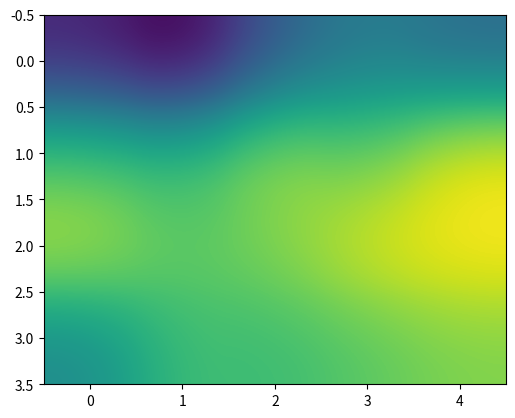

The script that saved this image:
import matplotlib.pyplot as plt
import numpy as np

rssi_map = np.array([[-46, -48, -43, -41, -42], 
                     [-37, -38, -35, -36, -33], 
                     [-34, -36, -35, -33, -32], 
                     [-40, -37, -37, -36, -35]])

fig, ax = plt.subplots()
im = ax.imshow(rssi_map, interpolation="quadric")

plt.show()